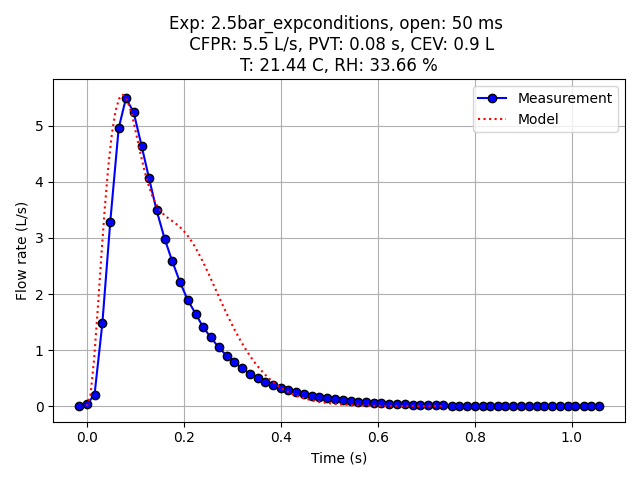

Source data for this figure (header and first rows):
Experiment name, 2.5bar_expconditions
Start time (UTC), 2025-02-26 15:55:58.393970+00:00
Opening duration (ms), 50
Time before opening (ms), 500
Time after closing (ms), 1000
Ambient Temperature (Celsius), 21.44
Relative Humidity (%), 33.66
Elapsed time (s), Pressure (bar), Flow rate (L/s)
-0.5296, 0.0, 0.0
-0.5125, 0.0, 0.0
-0.4956, 0.0, 0.0
-0.4799, 0.0, 0.0
-0.4647, 0.0, 0.0
-0.4492, 0.0, 0.0
-0.4324, 0.0, 0.0
-0.4157, 0.0, 0.0
-0.4004, 0.0, 0.0
-0.3847, 0.0, 0.0
-0.3671, 0.0, 0.0
-0.3517, 0.0, 0.0
-0.3367, 0.0, 0.0
-0.3202, 0.0, 0.0
-0.3054, 0.0, 0.0
-0.2891, 0.0, 0.0
-0.2717, 0.0, 0.0
-0.256, 0.0, 0.0
-0.2399, 0.0, 0.0
-0.2244, 0.0, 0.0
-0.2082, 0.0, 0.0
-0.1925, 0.0, 0.0
-0.1768, 0.0, 0.0
-0.16, 0.0, 0.0
-0.144, 0.0, 0.0
-0.1285, 0.0, 0.0
-0.1128, 0.0, 0.0
-0.0961, 0.0, 0.0
-0.08068, 0.0, 0.0
-0.06352, 0.0, 0.0
-0.04812, 0.0, 0.0
-0.0325, 0.0, 0.0
-0.01586, 0.0, 0.0
0.0, 0.0, 0.0
0.01572, 0.0, 0.0
0.0319, 0.0, 0.03433
0.04751, 0.0, 0.207
0.06361, 0.0, 1.476
0.07997, 0.0, 3.293
0.09729, 0.0, 4.958
0.1123, 0.0, 5.492
0.1282, 0.0, 5.244
0.1445, 0.0, 4.645
0.1597, 0.0, 4.075
0.1755, 0.0, 3.494
0.1921, 0.0, 2.988
0.2073, 0.0, 2.597
0.2235, 0.0, 2.221
0.2395, 0.0, 1.898
0.256, 0.0, 1.65
0.2713, 0.0, 1.413
0.2872, 0.0, 1.228
0.3035, 0.0, 1.052
... 49 more rows
